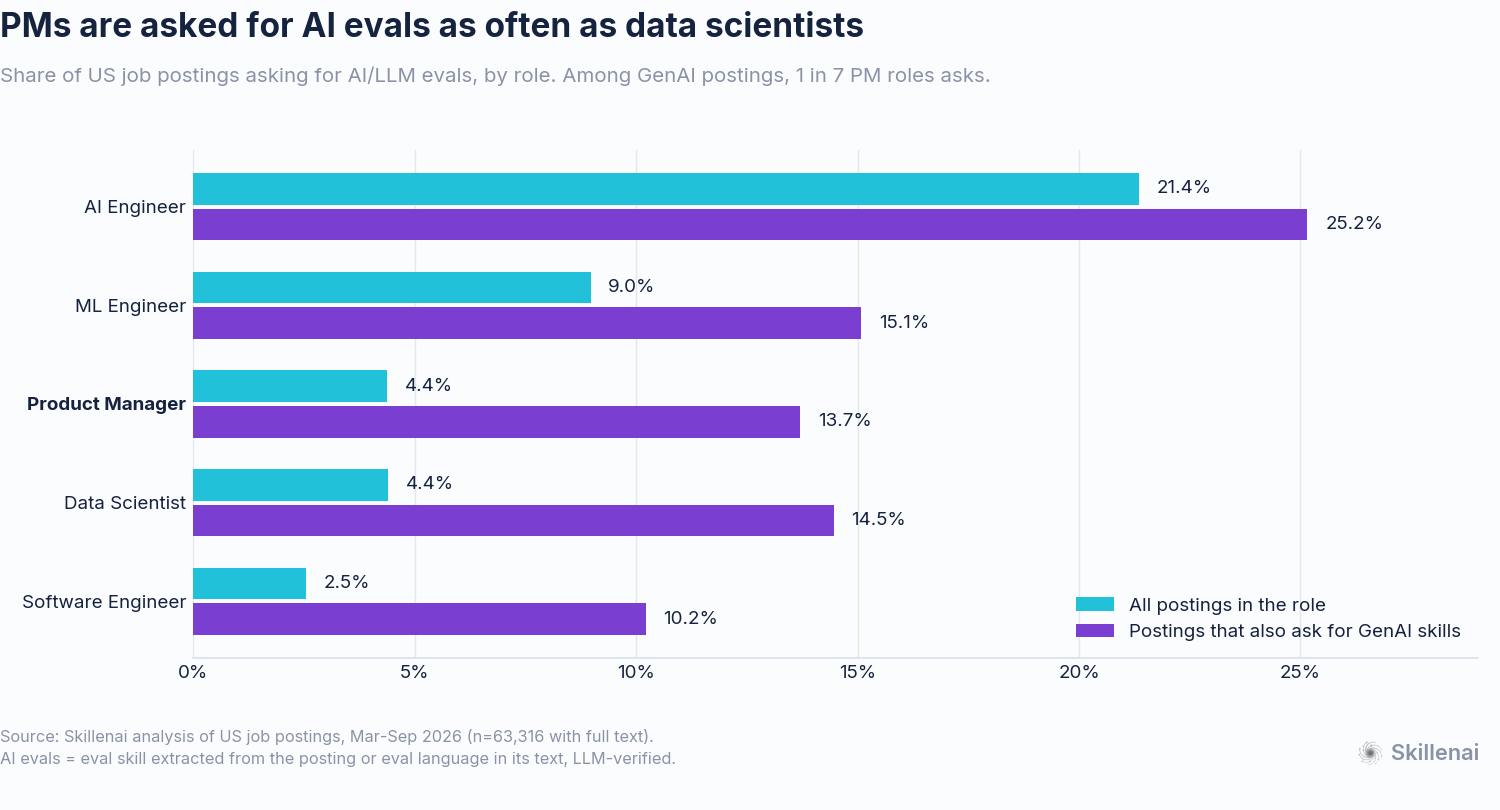

Source data for this figure (header and first rows):
fam, n, asked_pct, n_asked, genai_n, asked_within_genai_pct, share_of_all_asking
Product Manager, 10105, 4.37, 442, 2687, 13.7, 15.13
AI Engineer, 4410, 21.36, 942, 3521, 25.16, 32.25
ML Engineer, 3469, 8.97, 311, 1764, 15.08, 10.65
Data Scientist, 3973, 4.4, 175, 1010, 14.46, 5.99
Software Engineer, 41359, 2.54, 1051, 8257, 10.21, 35.98
